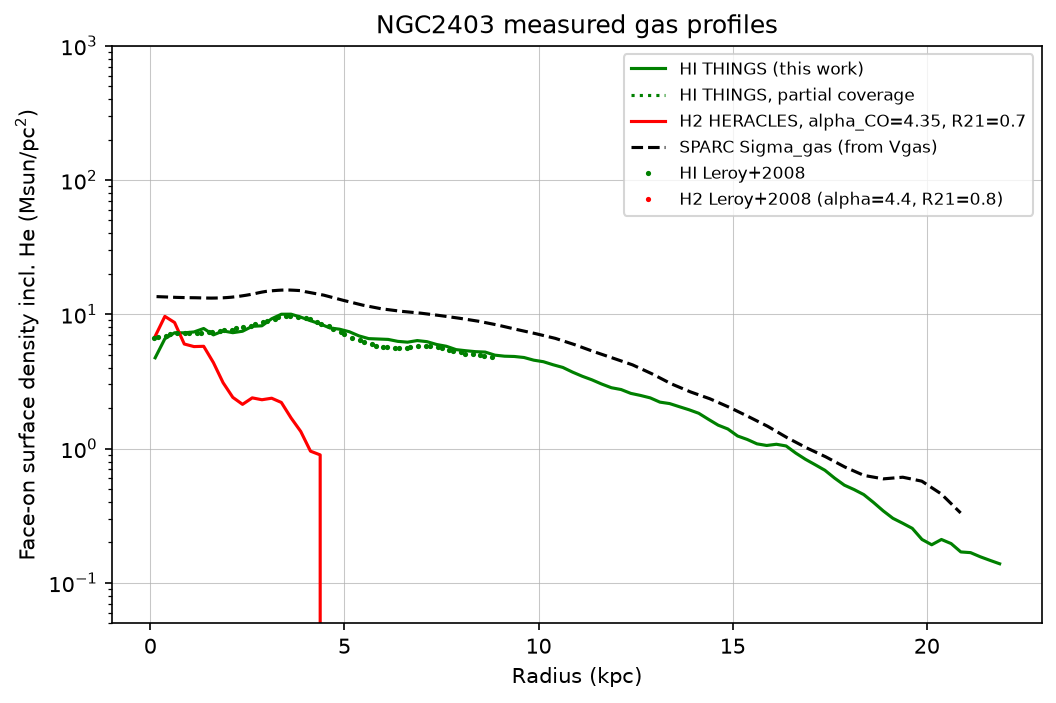

Source data for this figure (header and first rows):
R_kpc, Sigma_HI_cm2, cov_HI, Sigma_H2_cm2, cov_H2, clump_HI, clump_H2, clump_HI_H2
# NGC2403: face-on ring means, hydrogen particles/cm^2 (no helium). H2 …, R21=0.7, inc=62.9, PA=123.7, D=3.16 Mpc, THINGS beam 8.75x7.65 arcsec
0.125, 4.3525e+20, 1, 6.2953e+20, 0.9722, 0.9946, 0.9762, 0.9887
0.375, 6.0366e+20, 1, 8.8569e+20, 1, 0.992, 0.9608, 0.9802
0.625, 6.6854e+20, 1, 7.9705e+20, 1, 0.9941, 0.9766, 0.9882
0.875, 6.6801e+20, 1, 5.5139e+20, 1, 0.9939, 0.9775, 0.992
1.125, 6.7827e+20, 1, 5.2761e+20, 1, 0.9903, 0.9811, 0.991
1.375, 7.1952e+20, 1, 5.3019e+20, 1, 0.988, 0.9624, 0.9839
1.625, 6.4505e+20, 1, 4.0092e+20, 1, 0.9866, 0.9535, 0.9834
1.875, 6.8978e+20, 1, 2.8381e+20, 1, 0.9714, 0.8962, 0.9633
2.125, 6.6969e+20, 1, 2.2083e+20, 1, 0.9679, 0.8635, 0.9533
2.375, 6.8647e+20, 1, 1.9591e+20, 1, 0.9675, 0.8844, 0.9578
2.625, 7.4672e+20, 1, 2.1896e+20, 1, 0.9744, 0.9204, 0.9714
2.875, 7.5367e+20, 1, 2.1203e+20, 1, 0.9702, 0.8935, 0.9623
3.125, 8.5021e+20, 1, 2.1768e+20, 1, 0.9741, 0.8885, 0.9681
3.375, 9.1888e+20, 1, 2.0242e+20, 1, 0.9818, 0.8876, 0.9774
3.625, 9.1974e+20, 1, 1.5522e+20, 0.8333, 0.9845, 0.8683, 0.982
3.875, 8.7407e+20, 1, 1.2302e+20, 0.7778, 0.9854, 0.863, 0.9826
4.125, 8.2281e+20, 1, 8.7792e+19, 0.6667, 0.9838, 0.8364, 0.98
4.375, 7.7784e+20, 1, 8.2351e+19, 0.6111, 0.9831, 0.8484, 0.9798
4.625, 7.2648e+20, 1, 0, 0.5556, 0.9816, 0.8465, 0.979
4.875, 7.1077e+20, 1, 0, 0.5556, 0.98, 0.8727, 0.9773
5.125, 6.8061e+20, 1, 0, 0.5278, 0.9718, 0.8216, 0.9678
5.375, 6.3368e+20, 1, 0, 0.5, 0.9727, 0.8037, 0.9687
5.625, 6.0483e+20, 1, 0, 0.4444, 0.9716, 0.8323, 0.969
5.875, 6.008e+20, 1, 0, 0.4444, 0.9726, 0.8438, 0.9711
6.125, 5.9674e+20, 1, 0, 0.4444, 0.9751, 0.8081, 0.9738
6.375, 5.7694e+20, 1, 0, 0.3889, 0.9736, 0.8187, 0.9726
6.625, 5.6915e+20, 1, 0, 0.2222, 0.9743, 0.8196, 0.9737
6.875, 5.8486e+20, 1, 0, 0.1667, 0.975, 0.8192, 0.9748
7.125, 5.7413e+20, 1, 0, 0.05556, 0.9774, 0.3516, 0.9774
7.375, 5.4694e+20, 1, 0, 0, 0.9803, 1, 0.9803
7.625, 5.3048e+20, 1, 0, 0, 0.9836, 1, 0.9836
7.875, 5.0085e+20, 1, 0, 0, 0.9832, 1, 0.9832
8.125, 4.9141e+20, 1, 0, 0, 0.9843, 1, 0.9843
8.375, 4.8364e+20, 1, 0, 0, 0.9831, 1, 0.9831
8.625, 4.8021e+20, 1, 0, 0, 0.9848, 1, 0.9848
8.875, 4.5554e+20, 1, 0, 0, 0.9816, 1, 0.9816
9.125, 4.4744e+20, 1, 0, 0, 0.9796, 1, 0.9796
9.375, 4.453e+20, 1, 0, 0, 0.9783, 1, 0.9783
9.625, 4.3747e+20, 1, 0, 0, 0.9789, 1, 0.9789
9.875, 4.1797e+20, 1, 0, 0, 0.9798, 1, 0.9798
10.12, 4.07e+20, 1, 0, 0, 0.9792, 1, 0.9792
10.38, 3.8624e+20, 1, 0, 0, 0.9776, 1, 0.9776
10.62, 3.6894e+20, 1, 0, 0, 0.9786, 1, 0.9786
10.88, 3.4053e+20, 1, 0, 0, 0.98, 1, 0.98
11.12, 3.1721e+20, 1, 0, 0, 0.98, 1, 0.98
11.38, 2.9828e+20, 1, 0, 0, 0.9782, 1, 0.9782
11.62, 2.7759e+20, 1, 0, 0, 0.9752, 1, 0.9752
11.88, 2.6058e+20, 1, 0, 0, 0.9725, 1, 0.9725
12.12, 2.5258e+20, 1, 0, 0, 0.9731, 1, 0.9731
12.38, 2.3652e+20, 1, 0, 0, 0.9725, 1, 0.9725
12.62, 2.2827e+20, 1, 0, 0, 0.9674, 1, 0.9674
12.88, 2.1896e+20, 1, 0, 0, 0.963, 1, 0.963
13.12, 2.0352e+20, 1, 0, 0, 0.9569, 1, 0.9569
13.38, 1.9855e+20, 1, 0, 0, 0.9538, 1, 0.9538
13.62, 1.8819e+20, 1, 0, 0, 0.9499, 1, 0.9499
13.88, 1.7857e+20, 1, 0, 0, 0.9541, 1, 0.9541
14.12, 1.6811e+20, 1, 0, 0, 0.957, 1, 0.957
14.38, 1.5157e+20, 1, 0, 0, 0.9516, 1, 0.9516
14.62, 1.3715e+20, 1, 0, 0, 0.9449, 1, 0.9449
... 29 more rows
